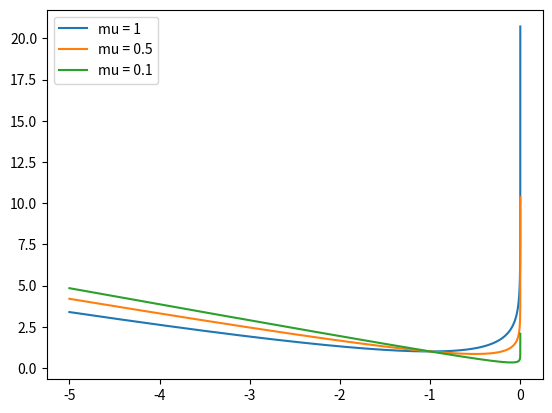

This figure's Python source:
import numpy as np
import matplotlib.pyplot as plt

x = np.linspace(-5, -0.000000001, 10000)

for mu in [1, 0.5, 0.1]:
    fx = -x - mu * np.log(-x)
    plt.plot(x, fx, label=f"mu = {mu}")

plt.legend()
plt.show()